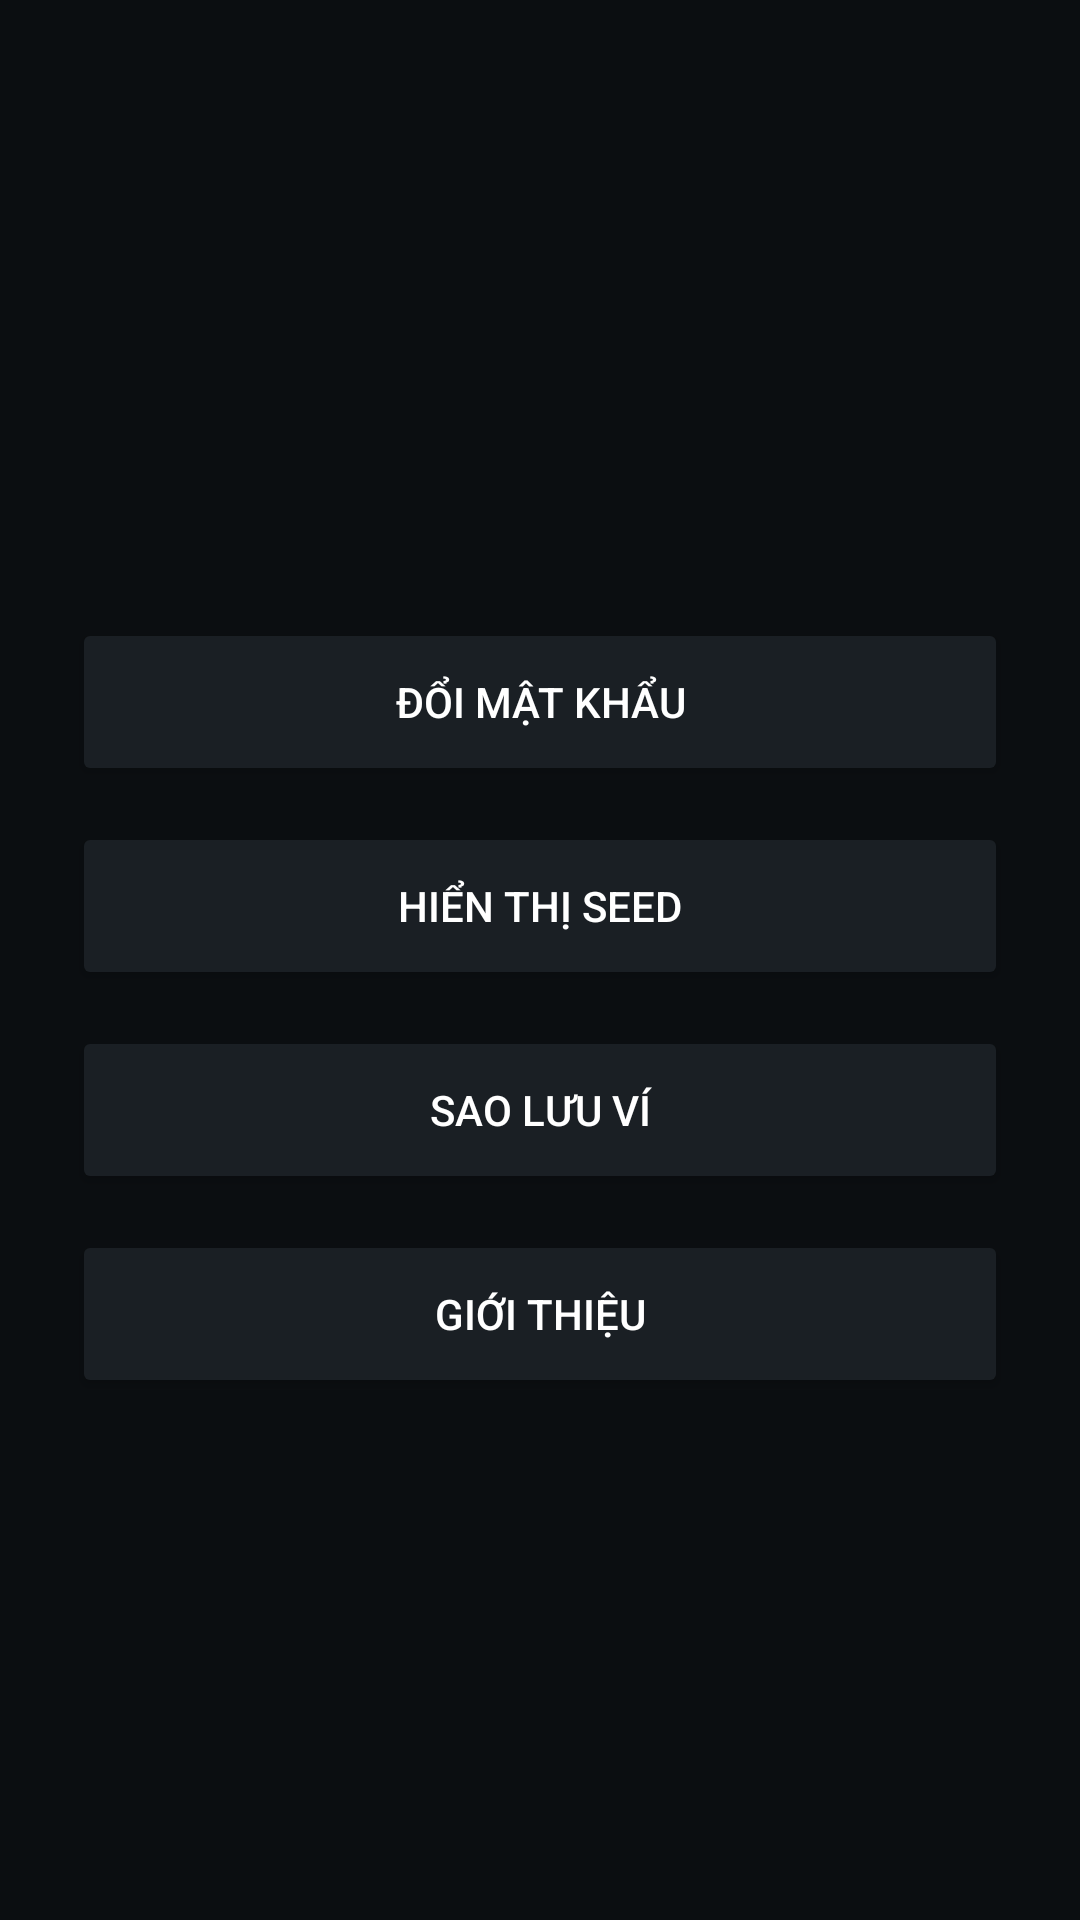

Write the Android layout XML for this screen, with the resource values it uses.
<!-- AndroidManifest.xml: application theme Theme.AppCompat.DayNight.NoActionBar -->
<!-- res/layout/activity_settings.xml -->
<?xml version="1.0" encoding="utf-8"?>
<LinearLayout xmlns:android="http://schemas.android.com/apk/res/android"
    android:layout_width="match_parent"
    android:layout_height="match_parent"
    android:orientation="vertical"
    android:background="#0B0E11"
    android:padding="24dp"
    android:gravity="center">

    <TextView
        android:text="Cài đặt"
        android:textColor="#FFFFFF"
        android:textSize="22sp"
        android:textStyle="bold"
        android:layout_marginBottom="32dp"/>

    <Button
        android:id="@+id/btnChangePwd"
        android:layout_width="match_parent"
        android:layout_height="56dp"
        android:text="Đổi mật khẩu"
        android:backgroundTint="#1A1F24"
        android:textColor="#FFFFFF"
        android:layout_marginBottom="12dp"/>

    <Button
        android:id="@+id/btnShowSeed"
        android:layout_width="match_parent"
        android:layout_height="56dp"
        android:text="Hiển thị Seed"
        android:backgroundTint="#1A1F24"
        android:textColor="#FFFFFF"
        android:layout_marginBottom="12dp"/>

    <Button
        android:id="@+id/btnBackup"
        android:layout_width="match_parent"
        android:layout_height="56dp"
        android:text="Sao lưu ví"
        android:backgroundTint="#1A1F24"
        android:textColor="#FFFFFF"
        android:layout_marginBottom="12dp"/>

    <Button
        android:id="@+id/btnAbout"
        android:layout_width="match_parent"
        android:layout_height="56dp"
        android:text="Giới thiệu"
        android:backgroundTint="#1A1F24"
        android:textColor="#FFFFFF"/>
</LinearLayout>
<!-- resources referenced by this layout -->
<resources>

</resources>
